Dataset: bccd_wbc_seg (GitHub, ParthaPratimBanik/An-Automatic-Nucleus-Segmentation-and-CNN-Model-based-Classification-Method-of-White-Blood-Cell). Classes: eosinophil, lymphocyte, monocyte, neutrophil.

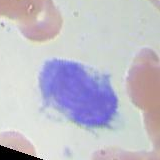
Label: monocyte

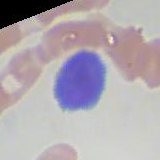
Label: lymphocyte

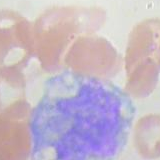
Label: monocyte

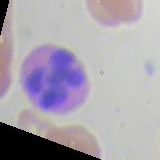
Label: eosinophil

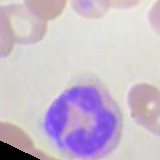
Label: neutrophil

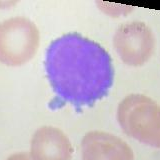
Label: lymphocyte
